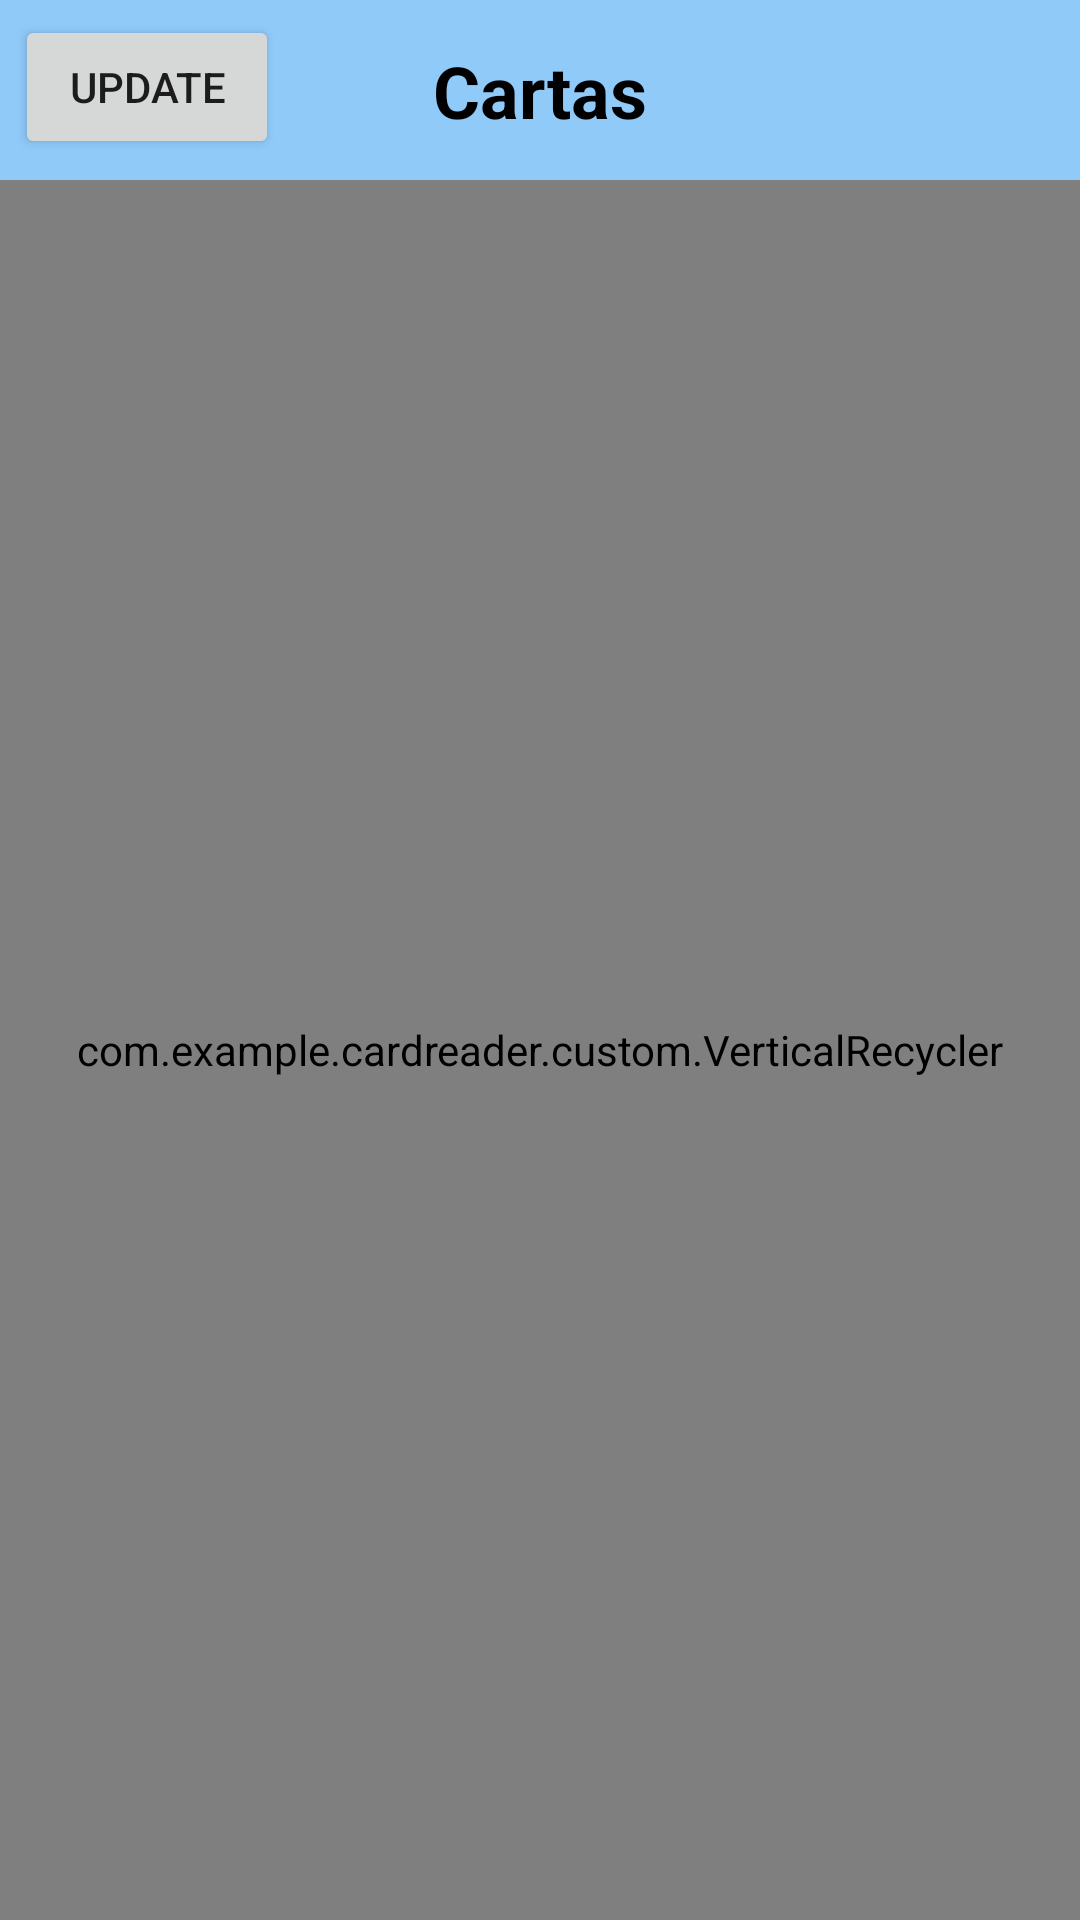

Layout XML and referenced resources for this Android screen:
<!-- AndroidManifest.xml: application theme AppTheme -->
<!-- res/layout/act_main.xml -->
<?xml version="1.0" encoding="utf-8"?>
<androidx.constraintlayout.widget.ConstraintLayout xmlns:android="http://schemas.android.com/apk/res/android"
    xmlns:app="http://schemas.android.com/apk/res-auto"
    xmlns:tools="http://schemas.android.com/tools"
    android:layout_width="match_parent"
    android:layout_height="match_parent"
    tools:context=".ActMain"
    android:orientation="vertical">

    <View
        android:id="@+id/view"
        android:layout_width="match_parent"
        android:layout_height="60dp"
        android:background="@color/blue_200"
        app:layout_constraintEnd_toEndOf="parent"
        app:layout_constraintStart_toStartOf="parent"
        app:layout_constraintTop_toTopOf="parent" />

    <Button
        android:id="@+id/update"
        android:layout_width="wrap_content"
        android:layout_height="wrap_content"
        android:text="Update"
        android:layout_margin="5dp"
        app:layout_constraintStart_toStartOf="parent"
        app:layout_constraintTop_toTopOf="parent" />

    <TextView
        android:id="@+id/textView"
        android:layout_width="wrap_content"
        android:layout_height="wrap_content"
        android:text="Cartas"
        android:textColor="@color/black"
        android:textSize="24sp"
        android:textStyle="bold"
        app:layout_constraintBottom_toBottomOf="@+id/view"
        app:layout_constraintEnd_toEndOf="parent"
        app:layout_constraintStart_toStartOf="parent"
        app:layout_constraintTop_toTopOf="@+id/view" />

    

    <com.example.cardreader.custom.VerticalRecycler
        android:id="@+id/recycler"
        android:layout_width="match_parent"
        android:layout_height="0dp"
        app:layout_constraintBottom_toBottomOf="parent"
        app:layout_constraintEnd_toEndOf="parent"
        app:layout_constraintStart_toStartOf="parent"
        app:layout_constraintTop_toBottomOf="@+id/view" />

</androidx.constraintlayout.widget.ConstraintLayout>
<!-- resources referenced by this layout -->
<resources>
  <color name="black">#000000</color>
  <color name="blue_200">#90CAF9</color>
  <style name="AppTheme" parent="Theme.AppCompat.Light.DarkActionBar">
          
          <item name="colorPrimary">@color/colorPrimary</item>
          <item name="colorPrimaryDark">@color/colorPrimaryDark</item>
          <item name="colorAccent">@color/colorAccent</item>
      </style>
  <color name="colorPrimary">#3F51B5</color>
  <color name="colorPrimaryDark">#3700B3</color>
  <color name="colorAccent">#03DAC5</color>
</resources>
